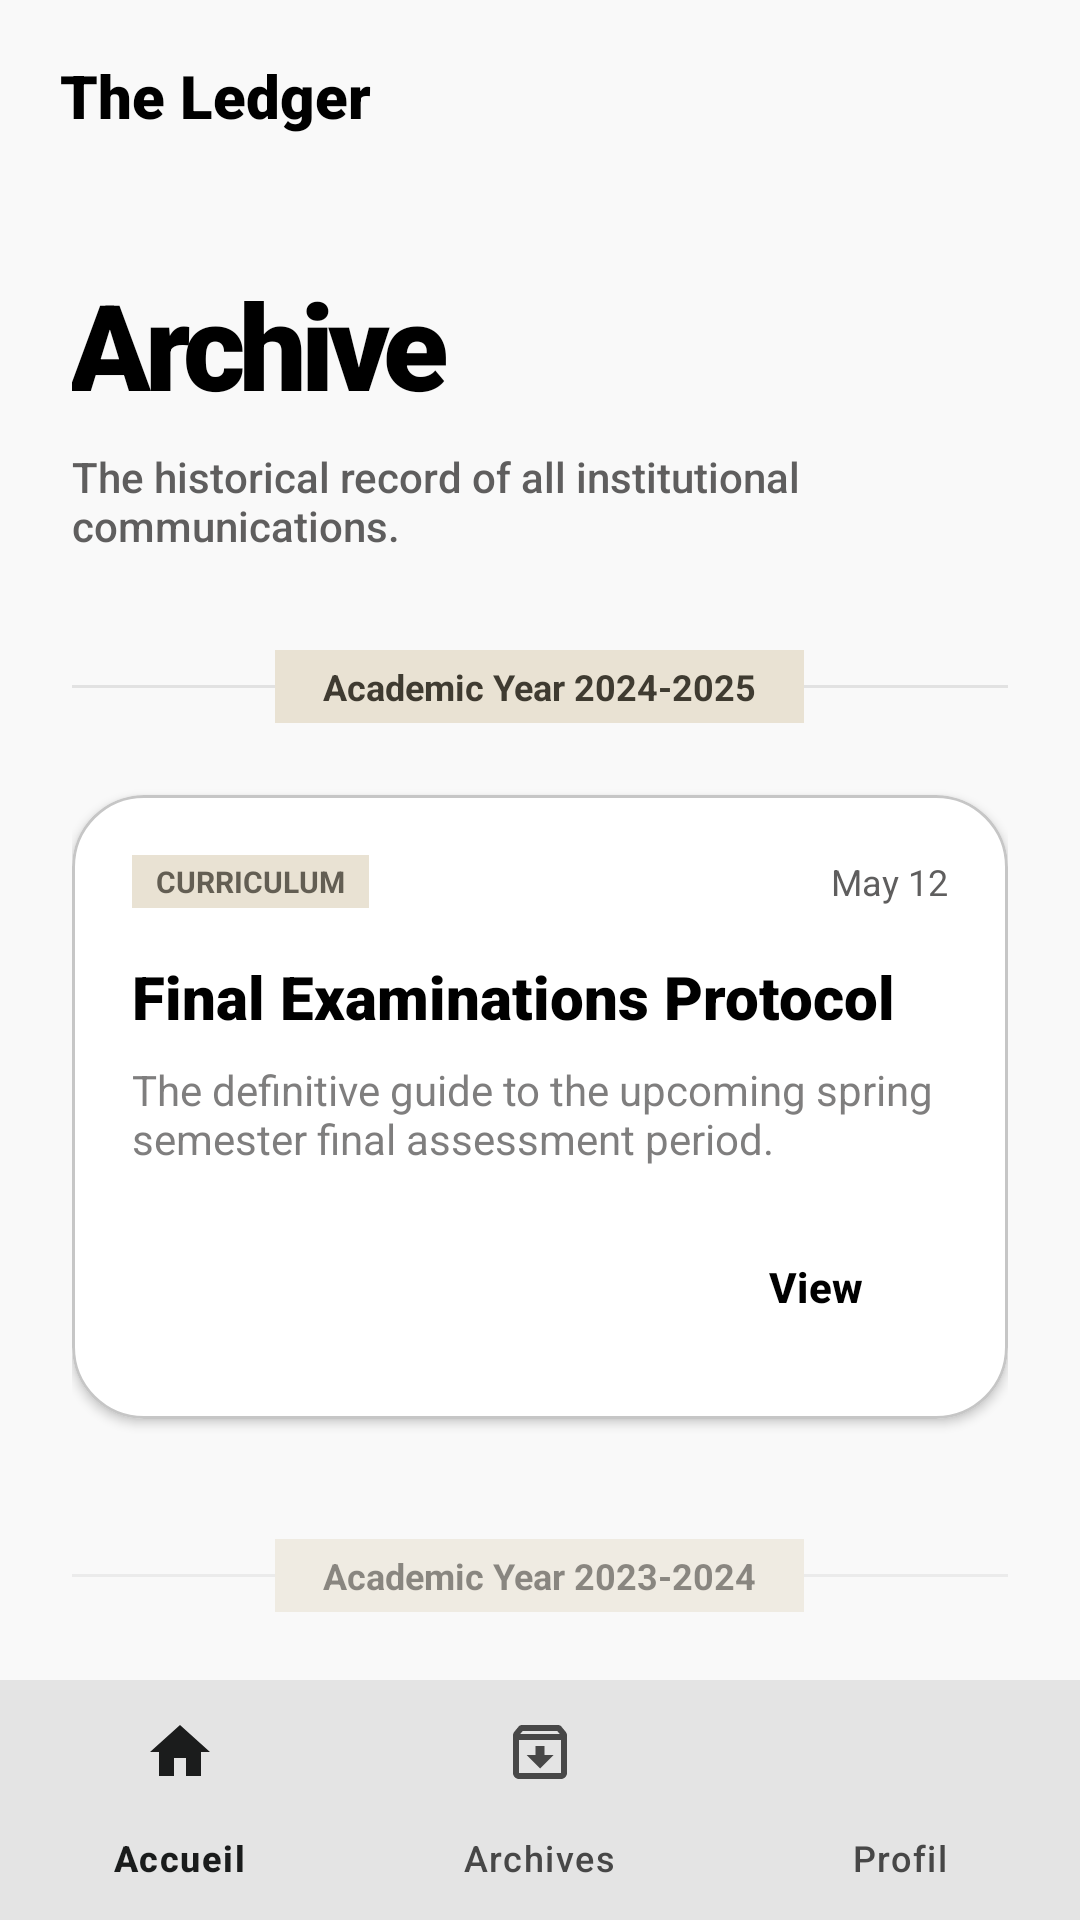

The Android layout XML behind this screen, and the referenced resources:
<!-- AndroidManifest.xml: application theme Theme.AnnonceBts -->
<!-- res/layout/activity_archive.xml -->
<?xml version="1.0" encoding="utf-8"?>
<androidx.coordinatorlayout.widget.CoordinatorLayout xmlns:android="http://schemas.android.com/apk/res/android"
    xmlns:app="http://schemas.android.com/apk/res-auto"
    xmlns:tools="http://schemas.android.com/tools"
    android:layout_width="match_parent"
    android:layout_height="match_parent"
    android:background="@color/surface"
    tools:context=".ArchiveActivity">

    <com.google.android.material.appbar.AppBarLayout
        android:layout_width="match_parent"
        android:layout_height="wrap_content"
        android:background="@color/surface"
        app:elevation="0dp">

        <com.google.android.material.appbar.MaterialToolbar
            android:id="@+id/toolbar"
            android:layout_width="match_parent"
            android:layout_height="?attr/actionBarSize"
            app:contentInsetStart="20dp">
            <TextView
                android:layout_width="wrap_content"
                android:layout_height="wrap_content"
                android:fontFamily="sans-serif-black"
                android:text="The Ledger"
                android:textColor="@color/primary"
                android:textSize="20sp" />
        </com.google.android.material.appbar.MaterialToolbar>
    </com.google.android.material.appbar.AppBarLayout>

    <androidx.core.widget.NestedScrollView
        android:layout_width="match_parent"
        android:layout_height="match_parent"
        android:paddingBottom="100dp"
        app:layout_behavior="@string/appbar_scrolling_view_behavior">

        <LinearLayout
            android:layout_width="match_parent"
            android:layout_height="wrap_content"
            android:orientation="vertical"
            android:padding="24dp">

            <TextView
                android:layout_width="wrap_content"
                android:layout_height="wrap_content"
                android:fontFamily="sans-serif-black"
                android:text="Archive"
                android:textColor="@color/primary"
                android:textSize="40sp"
                android:letterSpacing="-0.05" />

            <TextView
                android:layout_width="wrap_content"
                android:layout_height="wrap_content"
                android:layout_marginTop="8dp"
                android:fontFamily="sans-serif-medium"
                android:text="The historical record of all institutional communications."
                android:textColor="@color/secondary"
                android:textSize="14sp" />

            
            <LinearLayout
                android:layout_width="match_parent"
                android:layout_height="wrap_content"
                android:layout_marginTop="32dp"
                android:gravity="center_vertical"
                android:orientation="horizontal">
                <View
                    android:layout_width="0dp"
                    android:layout_height="1dp"
                    android:layout_weight="1"
                    android:background="@color/surface_container_highest" />
                <TextView
                    android:layout_width="wrap_content"
                    android:layout_height="wrap_content"
                    android:paddingHorizontal="16dp"
                    android:paddingVertical="4dp"
                    android:background="@color/on_tertiary"
                    android:text="Academic Year 2024-2025"
                    android:textColor="@color/tertiary"
                    android:textSize="12sp"
                    android:textStyle="bold" />
                <View
                    android:layout_width="0dp"
                    android:layout_height="1dp"
                    android:layout_weight="1"
                    android:background="@color/surface_container_highest" />
            </LinearLayout>

            
            <com.google.android.material.card.MaterialCardView
                android:layout_width="match_parent"
                android:layout_height="wrap_content"
                android:layout_marginTop="24dp"
                app:cardBackgroundColor="@color/surface_container_lowest"
                app:cardCornerRadius="24dp"
                app:cardElevation="2dp">

                <LinearLayout
                    android:layout_width="match_parent"
                    android:layout_height="wrap_content"
                    android:orientation="vertical"
                    android:padding="20dp">

                    <LinearLayout
                        android:layout_width="match_parent"
                        android:layout_height="wrap_content"
                        android:gravity="center_vertical">
                        <TextView
                            android:layout_width="wrap_content"
                            android:layout_height="wrap_content"
                            android:background="@color/on_tertiary"
                            android:paddingHorizontal="8dp"
                            android:paddingVertical="2dp"
                            android:text="CURRICULUM"
                            android:textColor="@color/tertiary_fixed"
                            android:textSize="10sp"
                            android:textStyle="bold" />
                        <View
                            android:layout_width="0dp"
                            android:layout_height="0dp"
                            android:layout_weight="1" />
                        <TextView
                            android:layout_width="wrap_content"
                            android:layout_height="wrap_content"
                            android:text="May 12"
                            android:textColor="@color/secondary"
                            android:textSize="12sp" />
                    </LinearLayout>

                    <TextView
                        android:layout_width="match_parent"
                        android:layout_height="wrap_content"
                        android:layout_marginTop="16dp"
                        android:fontFamily="sans-serif-black"
                        android:text="Final Examinations Protocol"
                        android:textColor="@color/primary"
                        android:textSize="20sp" />

                    <TextView
                        android:layout_width="match_parent"
                        android:layout_height="wrap_content"
                        android:layout_marginTop="8dp"
                        android:alpha="0.8"
                        android:ellipsize="end"
                        android:maxLines="2"
                        android:text="The definitive guide to the upcoming spring semester final assessment period."
                        android:textColor="@color/secondary"
                        android:textSize="14sp" />

                    <com.google.android.material.button.MaterialButton
                        style="@style/Widget.Material3.Button.TextButton"
                        android:layout_width="wrap_content"
                        android:layout_height="wrap_content"
                        android:layout_gravity="end"
                        android:layout_marginTop="16dp"
                        android:text="View"
                        android:textColor="@color/primary"
                        android:textStyle="bold"
                        app:icon="@drawable/ic_launcher_foreground"
                        app:iconGravity="textEnd" />
                </LinearLayout>
            </com.google.android.material.card.MaterialCardView>

            
            <LinearLayout
                android:layout_width="match_parent"
                android:layout_height="wrap_content"
                android:layout_marginTop="40dp"
                android:alpha="0.6"
                android:gravity="center_vertical"
                android:orientation="horizontal">
                <View
                    android:layout_width="0dp"
                    android:layout_height="1dp"
                    android:layout_weight="1"
                    android:background="@color/surface_container_highest" />
                <TextView
                    android:layout_width="wrap_content"
                    android:layout_height="wrap_content"
                    android:paddingHorizontal="16dp"
                    android:paddingVertical="4dp"
                    android:background="@color/on_tertiary"
                    android:text="Academic Year 2023-2024"
                    android:textColor="@color/tertiary"
                    android:textSize="12sp"
                    android:textStyle="bold" />
                <View
                    android:layout_width="0dp"
                    android:layout_height="1dp"
                    android:layout_weight="1"
                    android:background="@color/surface_container_highest" />
            </LinearLayout>

            <com.google.android.material.card.MaterialCardView
                android:layout_width="match_parent"
                android:layout_height="wrap_content"
                android:layout_marginTop="24dp"
                app:cardBackgroundColor="@color/surface_container_low"
                app:cardCornerRadius="16dp"
                app:cardElevation="0dp">
                <LinearLayout
                    android:layout_width="match_parent"
                    android:layout_height="wrap_content"
                    android:gravity="center_vertical"
                    android:padding="16dp">
                    <ImageView
                        android:layout_width="40dp"
                        android:layout_height="40dp"
                        android:background="@color/primary"
                        android:padding="8dp"
                        android:src="@drawable/ic_launcher_foreground"
                        app:tint="@color/on_primary" />
                    <LinearLayout
                        android:layout_width="0dp"
                        android:layout_height="wrap_content"
                        android:layout_marginStart="16dp"
                        android:layout_weight="1"
                        android:orientation="vertical">
                        <TextView
                            android:layout_width="wrap_content"
                            android:layout_height="wrap_content"
                            android:fontFamily="sans-serif-black"
                            android:text="Annual Convocation Proceedings"
                            android:textColor="@color/primary"
                            android:textSize="16sp" />
                        <TextView
                            android:layout_width="wrap_content"
                            android:layout_height="wrap_content"
                            android:text="September 15, 2023 • Ceremonial Ledger"
                            android:textColor="@color/secondary"
                            android:textSize="12sp" />
                    </LinearLayout>
                </LinearLayout>
            </com.google.android.material.card.MaterialCardView>

        </LinearLayout>
    </androidx.core.widget.NestedScrollView>

    <com.google.android.material.bottomnavigation.BottomNavigationView
        android:id="@+id/bottom_navigation"
        android:layout_width="match_parent"
        android:layout_height="wrap_content"
        android:layout_gravity="bottom"
        android:background="@color/surface"
        app:menu="@menu/bottom_nav_menu" />

</androidx.coordinatorlayout.widget.CoordinatorLayout>
<!-- resources referenced by this layout -->
<resources>
  <color name="on_primary">#e2e2e2</color>
  <color name="on_tertiary">#e9e2d3</color>
  <color name="primary">#000000</color>
  <color name="secondary">#5f5e5e</color>
  <color name="surface">#f9f9f9</color>
  <color name="surface_container_highest">#e2e2e2</color>
  <color name="surface_container_low">#f3f3f4</color>
  <color name="surface_container_lowest">#ffffff</color>
  <color name="tertiary">#3f3b31</color>
  <color name="tertiary_fixed">#635e53</color>
  <!-- drawable ic_launcher_foreground: webp bitmap (mipmap-hdpi, 12076 bytes) -->
  <style name="Theme.AnnonceBts" parent="Base.Theme.AnnonceBts" />
  <style name="Base.Theme.AnnonceBts" parent="Theme.Material3.DayNight.NoActionBar">
          
          <item name="colorPrimary">@color/primary</item>
          <item name="colorOnPrimary">@color/on_primary</item>
          <item name="colorPrimaryContainer">@color/primary_container</item>
          <item name="colorOnPrimaryContainer">@color/on_primary_container</item>
  
          <item name="colorSecondary">@color/secondary</item>
          <item name="colorOnSecondary">@color/on_secondary</item>
          <item name="colorSecondaryContainer">@color/secondary_container</item>
          <item name="colorOnSecondaryContainer">@color/on_secondary_container</item>
  
          <item name="colorTertiary">@color/tertiary</item>
          <item name="colorOnTertiary">@color/on_tertiary</item>
          <item name="colorTertiaryContainer">@color/tertiary_container</item>
          <item name="colorOnTertiaryContainer">@color/on_tertiary_container</item>
  
          <item name="colorError">@color/error</item>
          <item name="colorOnError">@color/on_error</item>
          <item name="colorErrorContainer">@color/error_container</item>
          <item name="colorOnErrorContainer">@color/on_error_container</item>
  
          <item name="android:colorBackground">@color/background</item>
          <item name="colorOnBackground">@color/on_background</item>
          <item name="colorSurface">@color/surface</item>
          <item name="colorOnSurface">@color/on_surface</item>
          <item name="colorSurfaceVariant">@color/surface_variant</item>
          <item name="colorOnSurfaceVariant">@color/on_surface_variant</item>
          <item name="colorOutline">@color/outline</item>
          <item name="colorOutlineVariant">@color/outline_variant</item>
      </style>
  <color name="primary_container">#3b3b3b</color>
  <color name="on_primary_container">#ffffff</color>
  <color name="on_secondary">#ffffff</color>
  <color name="secondary_container">#d6d4d3</color>
  <color name="on_secondary_container">#1b1c1c</color>
  <color name="tertiary_container">#797468</color>
  <color name="on_tertiary_container">#ffffff</color>
  <color name="error">#ba1a1a</color>
  <color name="on_error">#ffffff</color>
  <color name="error_container">#ffdad6</color>
  <color name="on_error_container">#410002</color>
  <color name="background">#f9f9f9</color>
  <color name="on_background">#1a1c1c</color>
  <color name="on_surface">#1a1c1c</color>
  <color name="surface_variant">#e2e2e2</color>
  <color name="on_surface_variant">#474747</color>
  <color name="outline">#777777</color>
  <color name="outline_variant">#c6c6c6</color>
</resources>
